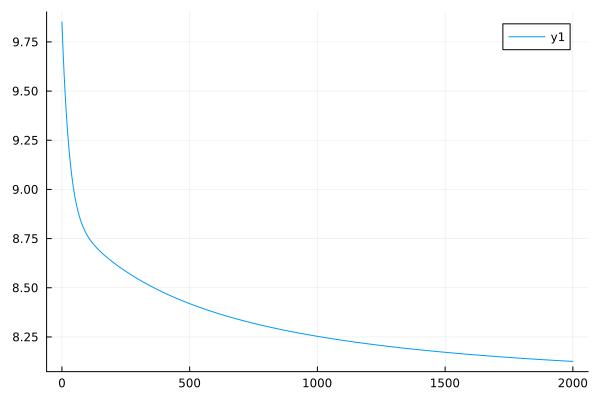

The table this chart was drawn from, first rows:
0	9.851227533692137
1	9.816
2	9.782
3	9.749
4	9.718
5	9.687
6	9.658
7	9.629
8	9.602
9	9.575
10	9.549
11	9.524
12	9.5
13	9.477
14	9.454
15	9.432
16	9.41
17	9.39
18	9.37
19	9.35
20	9.332
21	9.313
22	9.296
23	9.278
24	9.262
25	9.246
26	9.23
27	9.215
28	9.2
29	9.186
30	9.172
31	9.159
32	9.146
33	9.133
34	9.121
35	9.109
36	9.098
37	9.087
38	9.076
39	9.065
40	9.055
41	9.045
42	9.036
43	9.026
44	9.017
45	9.009
46	9
47	8.992
48	8.984
49	8.976
50	8.969
51	8.961
52	8.954
53	8.947
54	8.941
55	8.934
56	8.928
57	8.922
58	8.916
59	8.91
60	8.904
... 1,940 more rows
